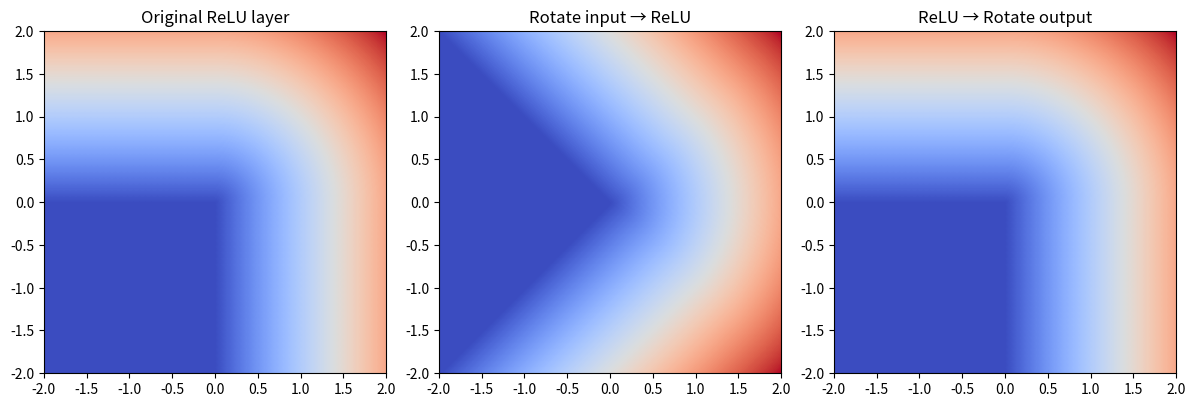

Write Python code to recreate this figure.
# import numpy as np
# import matplotlib.pyplot as plt

# # Create a grid in 2D
# xs = np.linspace(-2, 2, 400)
# ys = np.linspace(-2, 2, 400)
# X, Y = np.meshgrid(xs, ys)
# points = np.stack([X.ravel(), Y.ravel()], axis=1)

# # Define weight vector
# w = np.array([1.0, 0.0])  # vertical boundary x=0

# # ReLU
# def relu(z):
#     return np.maximum(0, z)

# # Rotation matrix (45 degrees)
# theta = np.pi / 4
# R = np.array([
#     [np.cos(theta), -np.sin(theta)],
#     [np.sin(theta),  np.cos(theta)]
# ])

# # Case 1: Original ReLU
# Z1 = relu(points @ w)

# # Case 2: Rotate input before ReLU
# rot_points = points @ R.T
# Z2 = relu(rot_points @ w)

# # Case 3: Rotate output after ReLU
# Z3 = (R @ np.vstack([Z1, np.zeros_like(Z1)])).T[:, 0]

# # Plot
# fig, axs = plt.subplots(1, 3, figsize=(12, 4))

# for ax, Z, title in zip(
#     axs,
#     [Z1, Z2, Z3],
#     ["Original ReLU", "Rotate input → ReLU", "ReLU → Rotate output"]
# ):
#     sc = ax.scatter(points[:, 0], points[:, 1], c=Z, cmap="coolwarm", s=1)
#     ax.set_title(title)
#     ax.set_aspect("equal")
#     ax.set_xlim(-2, 2)
#     ax.set_ylim(-2, 2)

# plt.tight_layout()
# plt.show()



import numpy as np
import matplotlib.pyplot as plt

# Grid
xs = np.linspace(-2, 2, 400)
ys = np.linspace(-2, 2, 400)
X, Y = np.meshgrid(xs, ys)
pts = np.stack([X.ravel(), Y.ravel()], axis=1)

# Two ReLU neurons
W = np.array([
    [1.0, 0.0],   # vertical cut
    [0.0, 1.0],   # horizontal cut
])

def relu(z):
    return np.maximum(0, z)

# Rotation
theta = np.pi / 4
R = np.array([
    [np.cos(theta), -np.sin(theta)],
    [np.sin(theta),  np.cos(theta)]
])

# Case 1: Original ReLU layer
Z1 = relu(pts @ W.T)

# Case 2: Rotate input -> ReLU
Z2 = relu((pts @ R.T) @ W.T)

# Case 3: ReLU -> rotate output
Z3 = (R @ Z1.T).T

# Visualize magnitude
fig, axs = plt.subplots(1, 3, figsize=(12, 4))
titles = ["Original ReLU layer",
          "Rotate input → ReLU",
          "ReLU → Rotate output"]

for ax, Z, title in zip(axs, [Z1, Z2, Z3], titles):
    mag = np.linalg.norm(Z, axis=1)
    ax.scatter(pts[:, 0], pts[:, 1], c=mag, cmap="coolwarm", s=1)
    ax.set_title(title)
    ax.set_aspect("equal")
    ax.set_xlim(-2, 2)
    ax.set_ylim(-2, 2)

plt.tight_layout()
plt.show()
